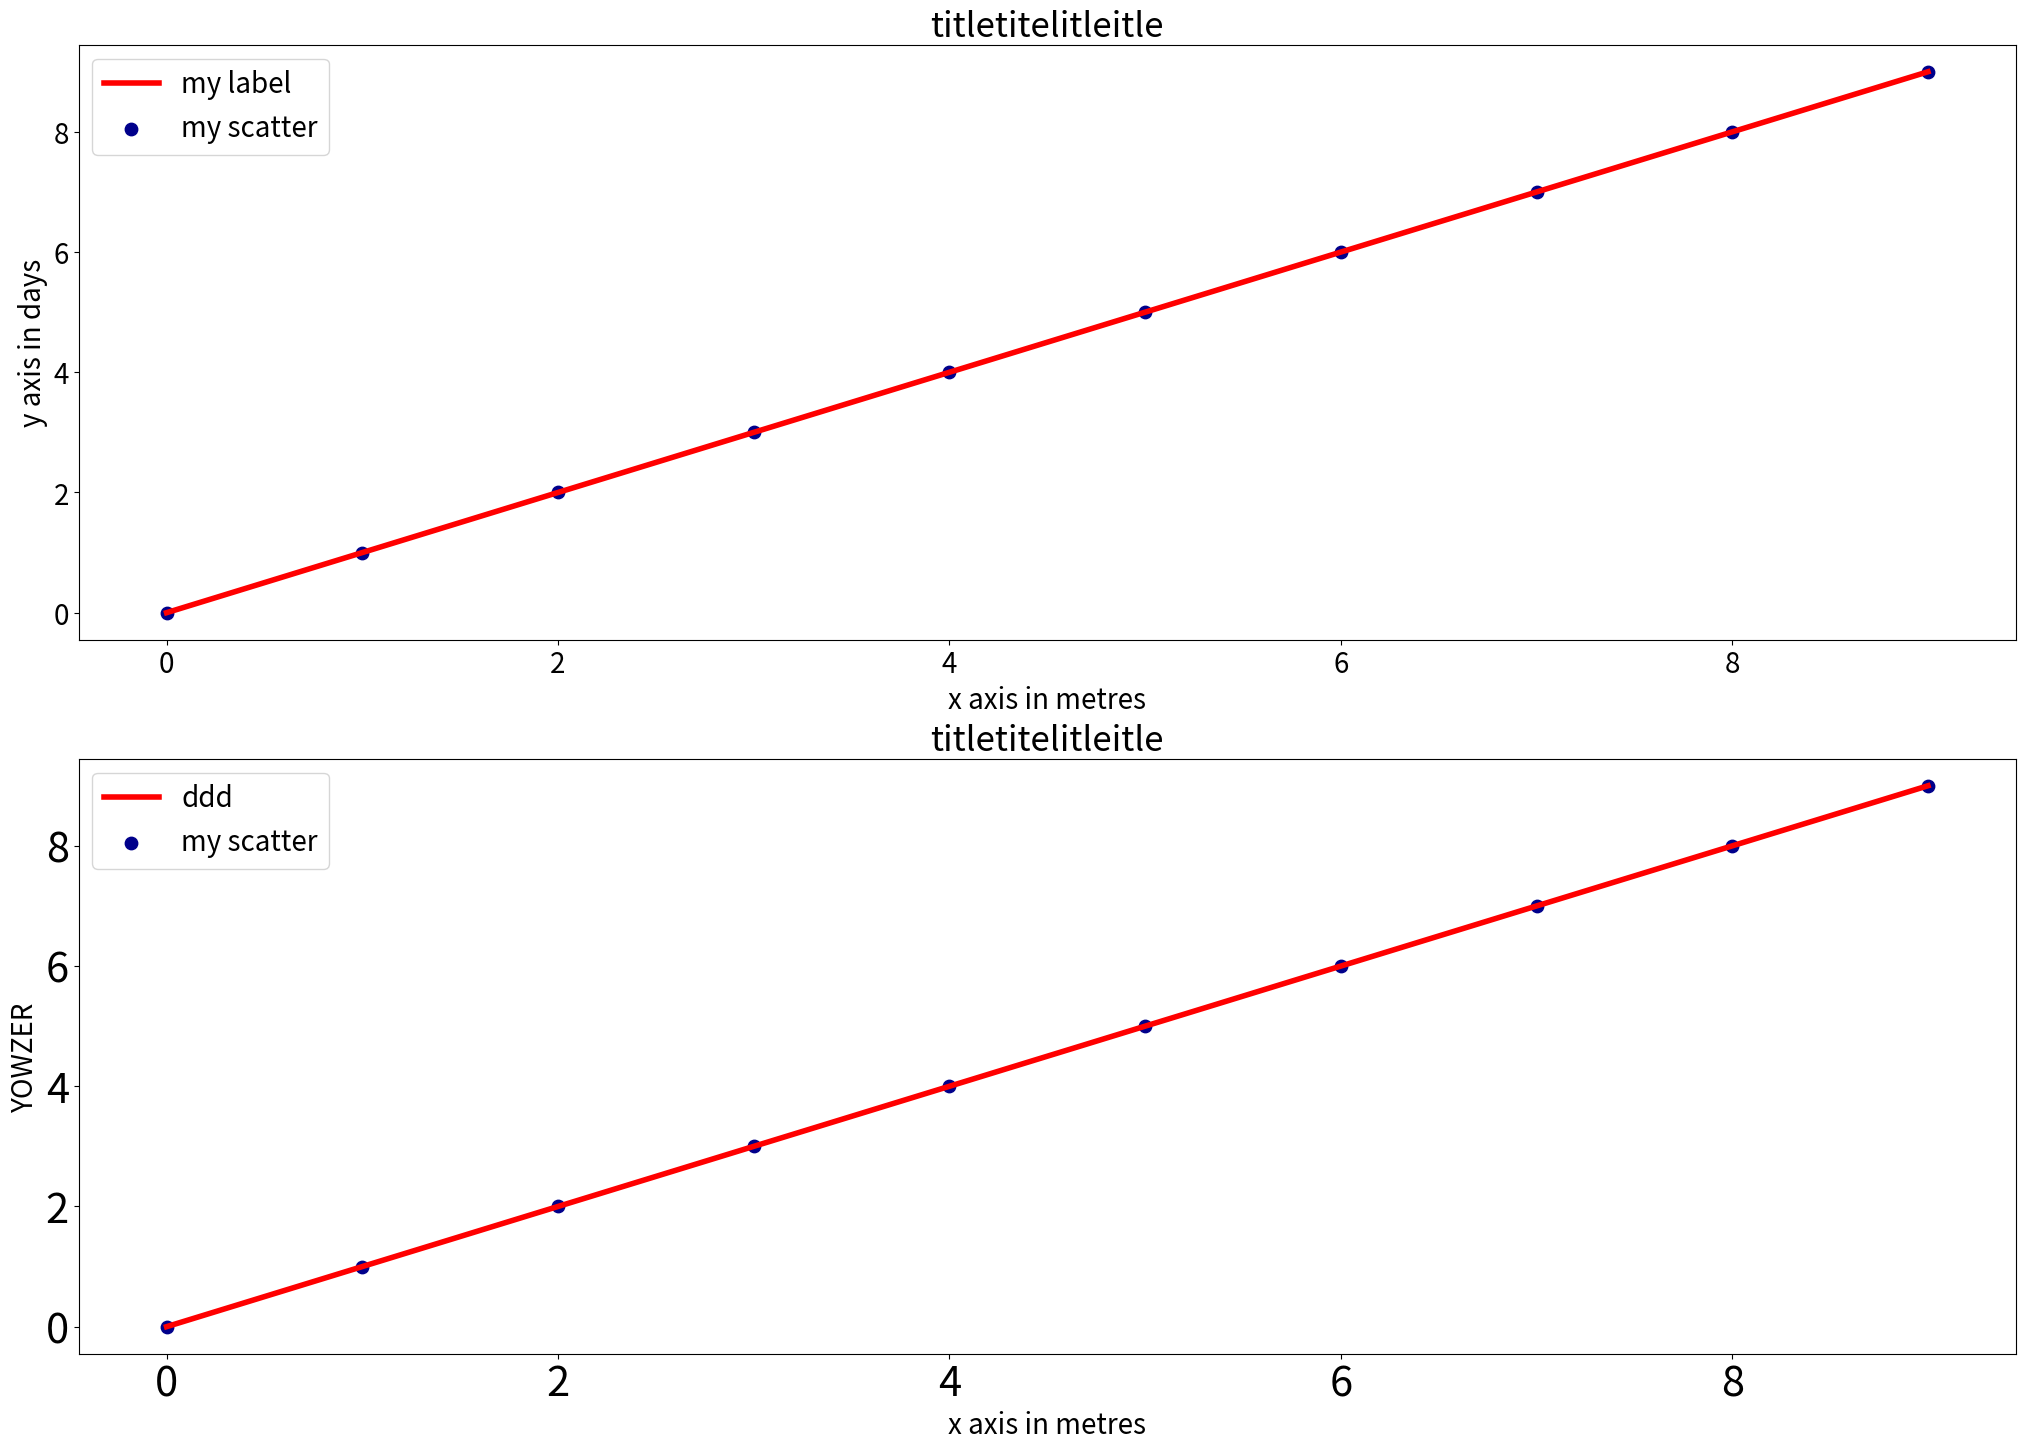

This chart was generated by the following Python code:
import matplotlib.pyplot as plt

#plt.plot(range(10), range(10))
#plt.show()
#these r not useful - do it class based

fig = plt.figure(figsize = (25, 17))
# ax = fig.add_subplot(3, 3, 9): 3 lines of plots 3 columns of plots, plot 9 (bottom right)
ax = fig.add_subplot(211)
ax.plot(range(10), range(10), lw=4, c='red', label='my label')
ax.scatter(range(10), range(10), s = 80, c='darkblue', label='my scatter')
ax.set_xlabel('x axis in metres', fontsize = 20)
ax.set_ylabel('y axis in days', fontsize = 20)
ax.set_title('titletitelitleitle', fontsize = 25)
ax.tick_params('both', labelsize = 20)
ax.legend(fontsize = 20)

ax1 = fig.add_subplot(212)
ax1.plot(range(10), range(10), lw=4, c='red', label='ddd')
ax1.scatter(range(10), range(10), s = 80, c='darkblue', label='my scatter')
ax1.set_xlabel('x axis in metres', fontsize = 20)
ax1.set_ylabel('YOWZER', fontsize = 20)
ax1.set_title('titletitelitleitle', fontsize = 25)
ax1.tick_params('both', labelsize = 30)
ax1.legend(fontsize = 20)

plt.show()